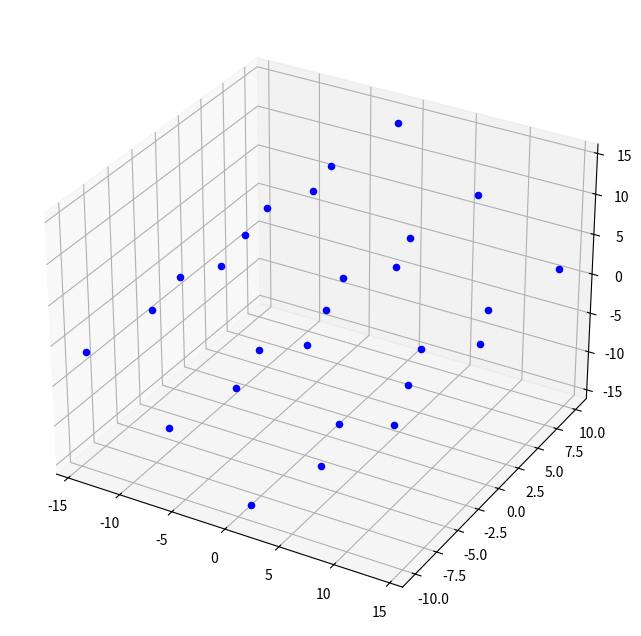

Write Python code to recreate this figure.
import numpy as np
import pprint
import matplotlib.pyplot as plt

pp = pprint.PrettyPrinter(indent=4)

##############################################################################
# Constants used along the script:

# Jupyter Radius ~ Brown Dwarf Radius
Rj = 7e7 # in meters [m]

# UCD Radius
R = R_ucd = 1*Rj

Bp = 1e4 # Gauss [G] ; Strength of the B at the pole of the star

# Dipole Magnetic Field Definitions in the magnetic field frame:
# Bx = 3m xz/r^5
# By = 3m yz/r^5
# Bz = m(3z^2/r^5 - 1/r^3)

# With Magnetic Momentum:  m = 1/2 (Bp Rs) 
m = 1/2 * Bp * R_ucd 
print(m)

# Total lenght of the cube:
# L = 20 * R_ucd
L = 20

# Angles in degrees:
beta = 30 # Angle from rotation to magnetic axis
phi = rotation = 0
inc = inclination = 70 
# Note: orbits with the rotation axis in the plane of the sky, does not modify 
# the coordinates system

# Angles to radians:
b_r = b_rad = np.deg2rad(beta)
p_r = p_rad = np.deg2rad(phi)
i_r = i_rad = np.deg2rad(inc)

"""
Notes about Rotation Matrices:

R = R3 . R2 . R1 to go from vectors expressed in (x, y, z), to vectors
   expressed in (x', y', z')
   
R^(-1) = R1^(-1) . R2^(-1) . R3^(-1) to go from vectors expressed 
   in (x', y', z'), to vectors expressed in (x, y, z)
"""

"""
Notes about magnetic field
Units of magnetic field in Gauss: 
Question: Shall I use the distances in meters or in Star Radiuses?
"""

##############################################################################

x_ = np.linspace(-L/2, L/2, 3)
y_ = np.linspace(-L/2, L/2, 3)
z_ = np.linspace(-L/2, L/2, 3)

x, y, z = np.meshgrid(x_, y_, z_)
vectors = []

# Vectors of the LoS (Line of Sight) cube, expressed in the LoS coordinates
# Convert meshgrid to array of 3D vectors. Each vector contains the 
# geometric coordinates of a 3D point in the mesh. The coordinates
# of each vector represents the center of each of the voxels of the grid.
for i in range(0,3):
    for j in range(0,3):
        for k in range(0,3):
            vectors.append([x[i,j,k], y[i,j,k], z[i,j,k]])
           
for vector in vectors:
    pp.pprint(vector)

"""
fig = plt.figure(figsize=(8,8))
ax = fig.add_subplot(111, projection='3d')
for vector in vectors:
    ax.scatter(vector[0], vector[1], vector[2], color='b')   
plt.show()
"""

###############################################

# Trigonometric functions of the used angles
sin_b = np.round(np.sin(b_r),4)
cos_b = np.round(np.cos(b_r),4)

sin_p = np.round(np.sin(p_r),4)
cos_p = np.round(np.cos(p_r),4)

sin_i = np.round(np.sin(i_r),4)
cos_i = np.round(np.cos(i_r),4)

# Beta angle from magnetic axis to rotation axis (b = beta)
R1 = np.array([[ cos_b,  0,  sin_b ], 
               [ 0,      1,  0     ], 
               [-sin_b, 0,  cos_b  ]])

# Rotation of the star angle (p = phi = rot)
R2 = np.array([[ cos_p, -sin_p, 0  ], 
               [ sin_p, cos_p,  0  ], 
               [ 0,     0,      1  ]])

# Inclination (i = inc) of the orbit, from line of sight to rotation axis
R3 = np.array([[ sin_i,  0,  cos_i ], 
               [ 0,      1,  0     ], 
               [-cos_i,  0,  sin_i ]])

# Rotation Matrices for each degree of freedom
R1_inv = R1.transpose()
R2_inv = R2.transpose()
R3_inv = R3.transpose()

# Rotation Matrices (Complete Rotation)
R = R3.dot(R2).dot(R1)
R_inv = R1_inv.dot(R2_inv).dot(R3_inv)

# vectors_LoS_in_B: Vectors of the Line of Sight cube (LoS coordinates), 
#   expressed in the magnetic coordinates
vectors_LoS_in_B = []
for vector in vectors:
    vec_LoS_in_B = R_inv.dot(vector)
    vectors_LoS_in_B.append(vec_LoS_in_B)
# pp.pprint(vectors_LoS_in_B)    

# B = [Bx, By, Bz], in the points given by the meshgrid of the LoS cube
Bs_LoS = []
for vec_LoS_in_B in vectors_LoS_in_B:
    x = vec_LoS_in_B[0] 
    y = vec_LoS_in_B[1]
    z = vec_LoS_in_B[2]
    if (x==0 and y==0 and z==0):
        continue
    r = np.sqrt(x**2 + y**2 + z**2)
    # Compute Bx, By, Bz in the points of the meshgrid given by the LoS cube,
    #   but expressed in magnetic coordinates x, y, z 
    Bx = 3*m * (x*z/r**5)
    By = 3*m * (y*z/r**5)
    Bz = m * (3*z**2/r**5 - 1/r**3)
    # Magnetic Field Vector B in Magnetic Coordinates System (x, y, z)
    B = np.array([Bx, By, Bz])
    # Magnetic Field Vector B in the LoS Coordinates System
    B_LoS = R.dot(B)
    Bs_LoS.append(B_LoS)

print()    
pp.pprint(Bs_LoS)
    
fig = plt.figure(figsize=(8,8))   
ax = fig.add_subplot(111, projection='3d')
for vector in vectors_LoS_in_B:
    ax.scatter(vector[0], vector[1], vector[2], color='b')   
plt.show()





    
